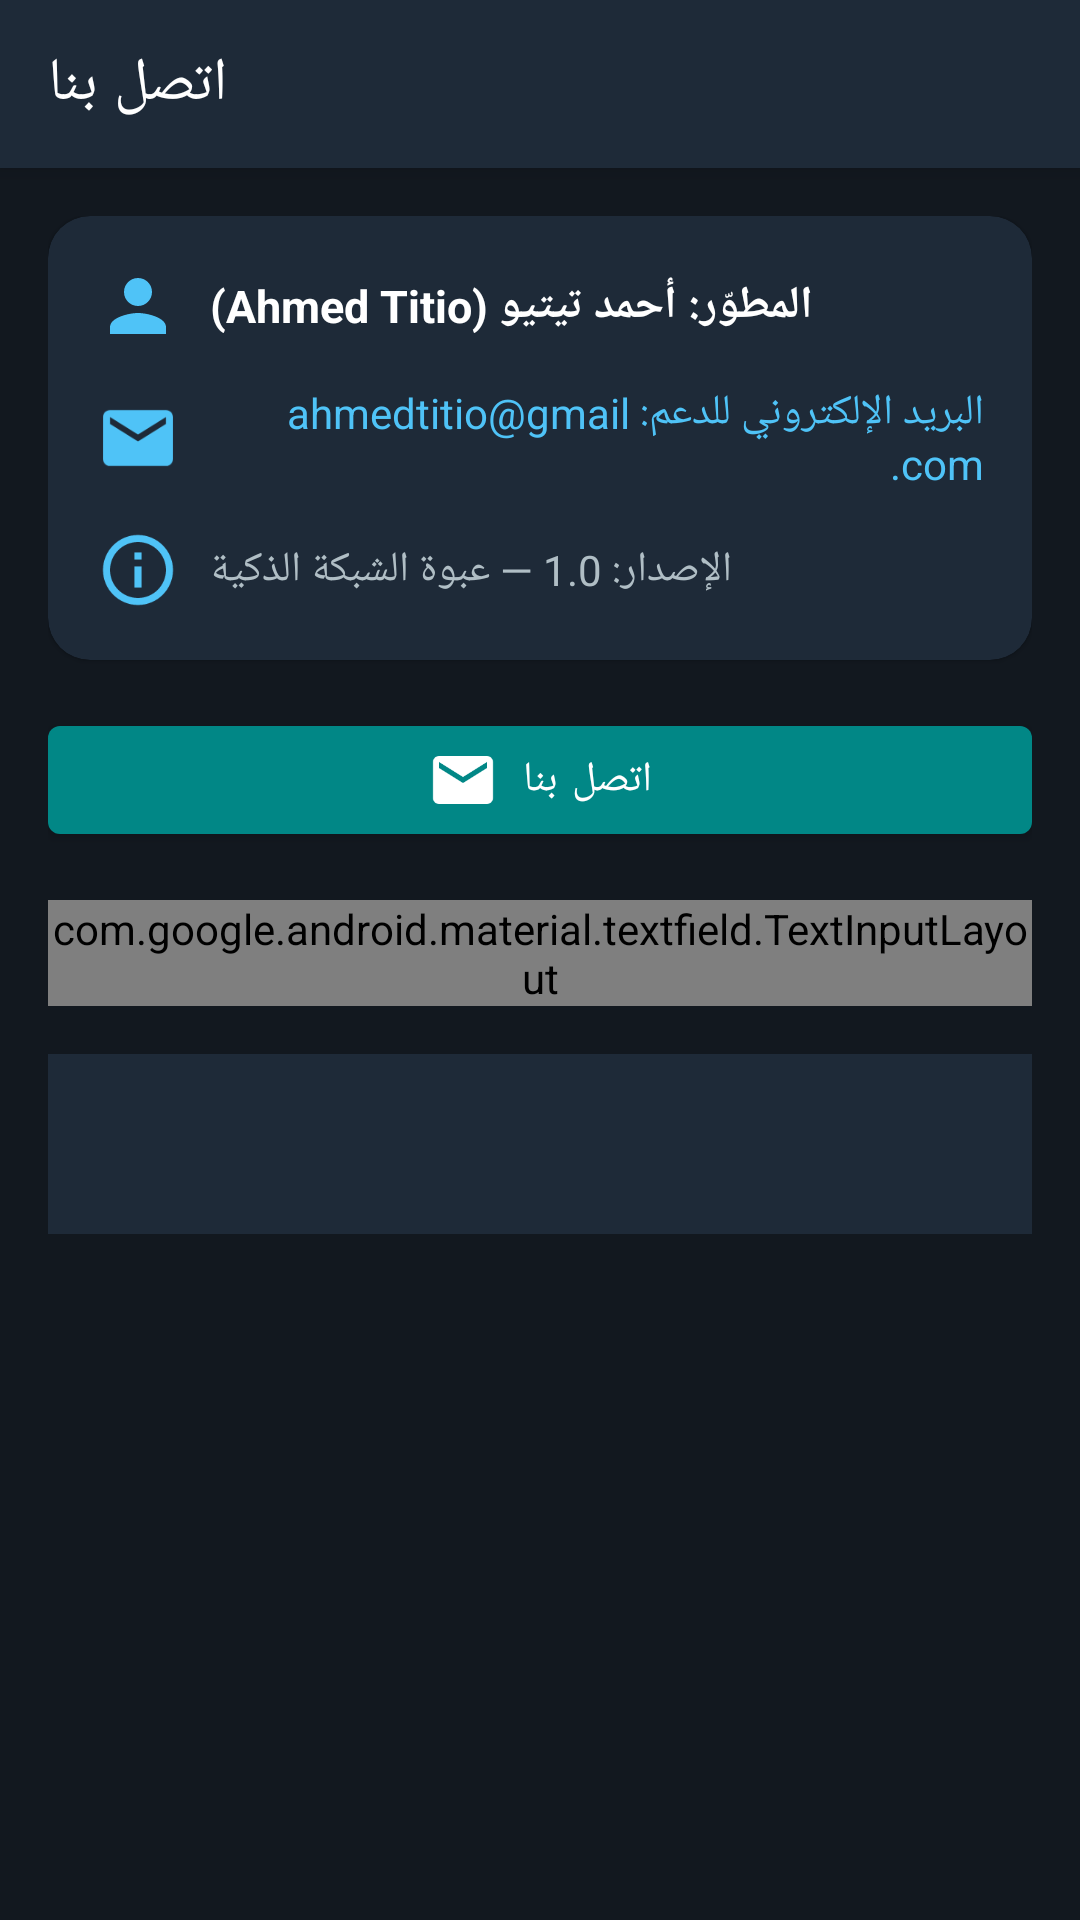

Here is an Android app screen rendered from its layout file. Give the layout XML and the strings, colors and styles it references.
<!-- AndroidManifest.xml: application theme Theme.WiFiScanner -->
<!-- res/layout/activity_contact.xml -->
<?xml version="1.0" encoding="utf-8"?>
<androidx.coordinatorlayout.widget.CoordinatorLayout
    xmlns:android="http://schemas.android.com/apk/res/android"
    xmlns:app="http://schemas.android.com/apk/res-auto"
    android:layout_width="match_parent"
    android:layout_height="match_parent"
    android:background="@color/bg_screen">

    <com.google.android.material.appbar.AppBarLayout
        android:layout_width="match_parent"
        android:layout_height="wrap_content"
        android:background="@color/bg_card">

        <com.google.android.material.appbar.MaterialToolbar
            android:id="@+id/toolbar"
            android:layout_width="match_parent"
            android:layout_height="?attr/actionBarSize"
            android:background="@color/bg_card"
            app:navigationIcon="@drawable/ic_arrow_back"
            app:title="@string/contact_us_title"
            app:titleTextColor="@color/white" />
    </com.google.android.material.appbar.AppBarLayout>

    <ScrollView
        android:layout_width="match_parent"
        android:layout_height="match_parent"
        android:fillViewport="true"
        app:layout_behavior="@string/appbar_scrolling_view_behavior">

        <LinearLayout
            android:layout_width="match_parent"
            android:layout_height="wrap_content"
            android:orientation="vertical"
            android:padding="16dp">

            
            <com.google.android.material.card.MaterialCardView
                android:layout_width="match_parent"
                android:layout_height="wrap_content"
                app:cardBackgroundColor="@color/bg_card"
                app:cardCornerRadius="14dp">

                <LinearLayout
                    android:layout_width="match_parent"
                    android:layout_height="wrap_content"
                    android:orientation="vertical"
                    android:padding="16dp">

                    <LinearLayout
                        android:layout_width="match_parent"
                        android:layout_height="wrap_content"
                        android:gravity="center_vertical"
                        android:orientation="horizontal">

                        <ImageView
                            android:layout_width="28dp"
                            android:layout_height="28dp"
                            android:contentDescription="@string/developer_info_title"
                            android:src="@drawable/ic_person" />

                        <TextView
                            android:layout_width="wrap_content"
                            android:layout_height="wrap_content"
                            android:layout_marginStart="10dp"
                            android:text="@string/developer_name"
                            android:textColor="@color/white"
                            android:textSize="15sp"
                            android:textStyle="bold" />
                    </LinearLayout>

                    <LinearLayout
                        android:layout_width="match_parent"
                        android:layout_height="wrap_content"
                        android:layout_marginTop="12dp"
                        android:gravity="center_vertical"
                        android:orientation="horizontal">

                        <ImageView
                            android:layout_width="28dp"
                            android:layout_height="28dp"
                            android:contentDescription="@string/developer_email"
                            android:src="@drawable/ic_email" />

                        <TextView
                            android:id="@+id/textEmail"
                            android:layout_width="wrap_content"
                            android:layout_height="wrap_content"
                            android:layout_marginStart="10dp"
                            android:text="@string/developer_email"
                            android:textColor="@color/accent"
                            android:textSize="14sp" />
                    </LinearLayout>

                    <LinearLayout
                        android:layout_width="match_parent"
                        android:layout_height="wrap_content"
                        android:layout_marginTop="12dp"
                        android:gravity="center_vertical"
                        android:orientation="horizontal">

                        <ImageView
                            android:layout_width="28dp"
                            android:layout_height="28dp"
                            android:contentDescription="@string/about_title"
                            android:src="@drawable/ic_info" />

                        <TextView
                            android:layout_width="wrap_content"
                            android:layout_height="wrap_content"
                            android:layout_marginStart="10dp"
                            android:text="@string/app_version_name_text"
                            android:textColor="@color/text_secondary"
                            android:textSize="14sp" />
                    </LinearLayout>
                </LinearLayout>
            </com.google.android.material.card.MaterialCardView>

            
            <com.google.android.material.button.MaterialButton
                android:id="@+id/btnSendEmail"
                android:layout_width="match_parent"
                android:layout_height="wrap_content"
                android:layout_marginTop="16dp"
                android:text="@string/contact_us_title"
                app:icon="@drawable/ic_email"
                app:iconGravity="textStart" />

            
            <com.google.android.material.textfield.TextInputLayout
                android:layout_width="match_parent"
                android:layout_height="wrap_content"
                android:layout_marginTop="16dp"
                android:hint="@string/contact_email_subject"
                style="@style/Widget.Material3.TextInputLayout.OutlinedBox">

                <com.google.android.material.textfield.TextInputEditText
                    android:id="@+id/editMessage"
                    android:layout_width="match_parent"
                    android:layout_height="wrap_content"
                    android:gravity="top"
                    android:inputType="textMultiLine"
                    android:minLines="4" />
            </com.google.android.material.textfield.TextInputLayout>

            
            <FrameLayout
                android:id="@+id/adContainerContact"
                android:layout_width="match_parent"
                android:layout_height="wrap_content"
                android:layout_marginTop="16dp"
                android:minHeight="60dp"
                android:background="@color/bg_card" />
        </LinearLayout>
    </ScrollView>
</androidx.coordinatorlayout.widget.CoordinatorLayout>
<!-- resources referenced by this layout -->
<resources>
  <color name="accent">#FF4FC3F7</color>
  <color name="bg_card">#FF1E2A38</color>
  <color name="bg_screen">#FF12181F</color>
  <color name="text_secondary">#FFB0BEC5</color>
  <color name="white">#FFFFFFFF</color>
  <!-- drawable ic_email (drawable) -->
  <?xml version="1.0" encoding="utf-8"?>
  <vector xmlns:android="http://schemas.android.com/apk/res/android"
      android:width="24dp" android:height="24dp"
      android:viewportWidth="24" android:viewportHeight="24"
      android:tint="@color/accent">
      <path android:fillColor="#FF000000"
          android:pathData="M20,4L4,4c-1.1,0 -1.99,0.9 -1.99,2L2,18c0,1.1 0.9,2 2,2h16c1.1,0 2,-0.9 2,-2L22,6c0,-1.1 -0.9,-2 -2,-2zM20,8l-8,5 -8,-5L4,6l8,5 8,-5v2z"/>
  </vector>
  <!-- drawable ic_info (drawable) -->
  <?xml version="1.0" encoding="utf-8"?>
  <vector xmlns:android="http://schemas.android.com/apk/res/android"
      android:width="24dp" android:height="24dp"
      android:viewportWidth="24" android:viewportHeight="24"
      android:tint="@color/accent">
      <path android:fillColor="#FF000000"
          android:pathData="M11,7h2v2h-2zM11,11h2v6h-2zM12,2C6.48,2 2,6.48 2,12s4.48,10 10,10 10,-4.48 10,-10S17.52,2 12,2zM12,20c-4.41,0 -8,-3.59 -8,-8s3.59,-8 8,-8 8,3.59 8,8 -3.59,8 -8,8z"/>
  </vector>
  <!-- drawable ic_person (drawable) -->
  <?xml version="1.0" encoding="utf-8"?>
  <vector xmlns:android="http://schemas.android.com/apk/res/android"
      android:width="24dp" android:height="24dp"
      android:viewportWidth="24" android:viewportHeight="24"
      android:tint="@color/accent">
      <path android:fillColor="#FF000000"
          android:pathData="M12,12c2.21,0 4,-1.79 4,-4s-1.79,-4 -4,-4 -4,1.79 -4,4 1.79,4 4,4zM12,14c-2.67,0 -8,1.34 -8,4v2h16v-2c0,-2.66 -5.33,-4 -8,-4z"/>
  </vector>
  <string name="about_title">عن التطبيق</string>
  <string name="app_version_name_text">الإصدار: 1.0 — عبوة الشبكة الذكية</string>
  <string name="contact_email_subject">دعم تطبيق فاحص شبكة الواي فاي</string>
  <string name="contact_us_title">اتصل بنا</string>
  <string name="developer_email">البريد الإلكتروني للدعم: ahmedtitio@gmail.com</string>
  <string name="developer_info_title">معلومات المطور والتطبيق</string>
  <string name="developer_name">المطوّر: أحمد تيتيو (Ahmed Titio)</string>
  <style name="Theme.WiFiScanner" parent="Theme.MaterialComponents.DayNight.NoActionBar">
          <item name="colorPrimary">@color/teal_700</item>
          <item name="colorPrimaryVariant">@color/teal_700</item>
          <item name="colorOnPrimary">@color/white</item>
          <item name="colorSecondary">@color/accent</item>
          <item name="android:statusBarColor">@color/bg_screen</item>
          <item name="android:windowBackground">@color/bg_screen</item>
      </style>
  <color name="teal_700">#FF018786</color>
</resources>
